3-way image classification set "dataset" from GitHub (ChaitanyaGidwani/F1); label vocabulary: damp, dry, wet.

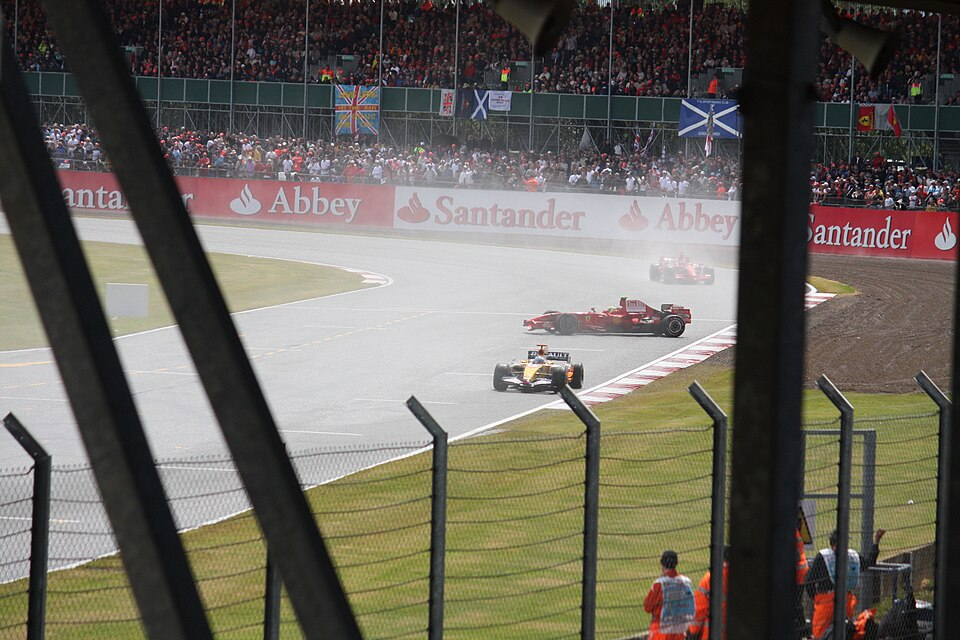
Label: wet

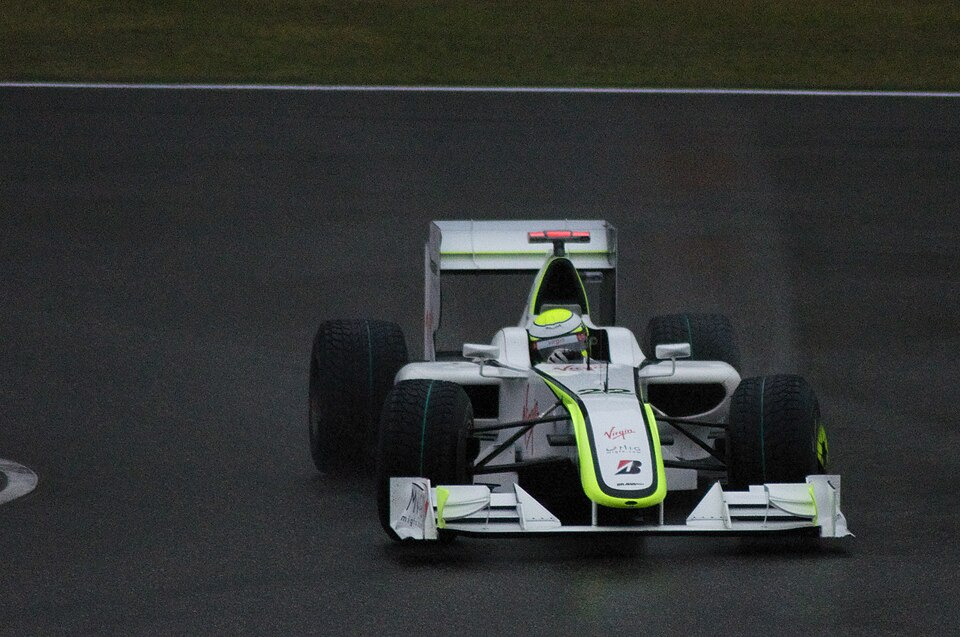
Label: wet

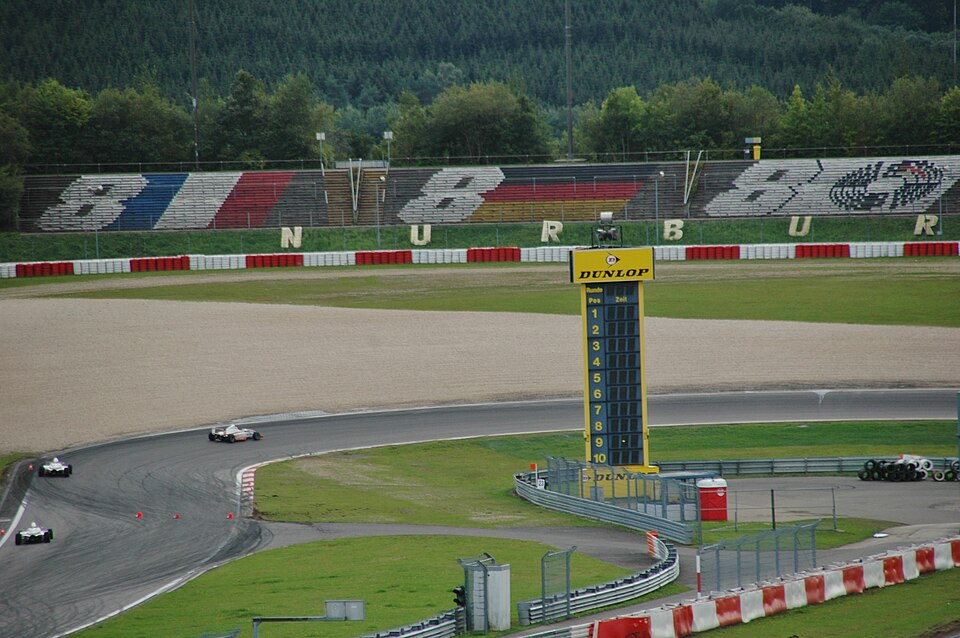
Label: dry

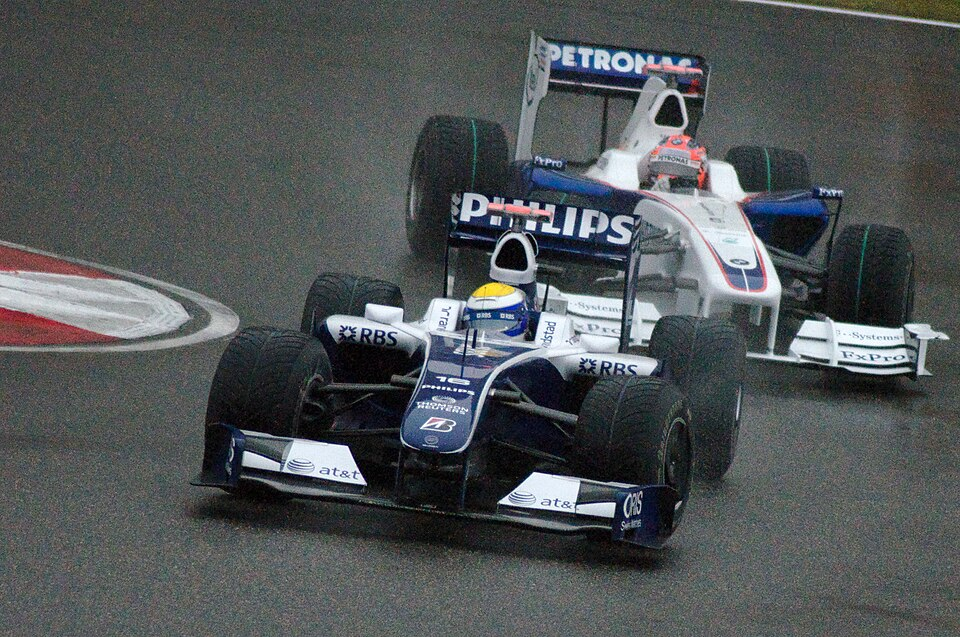
Label: wet

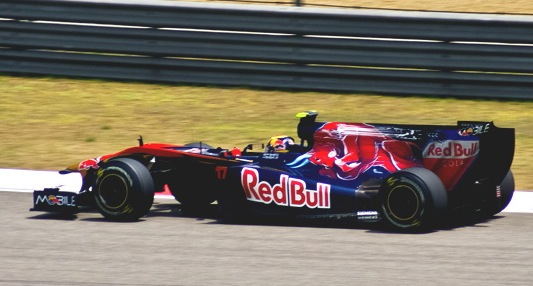
Label: dry

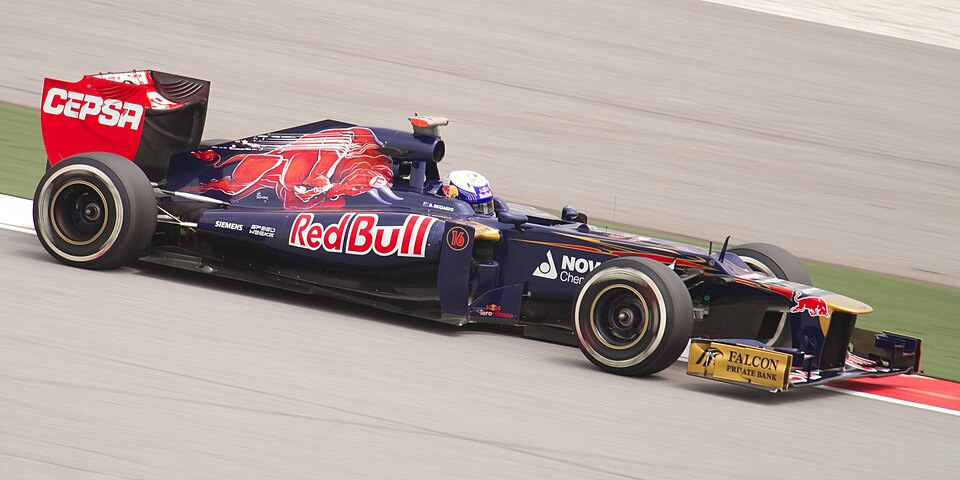
Label: dry
